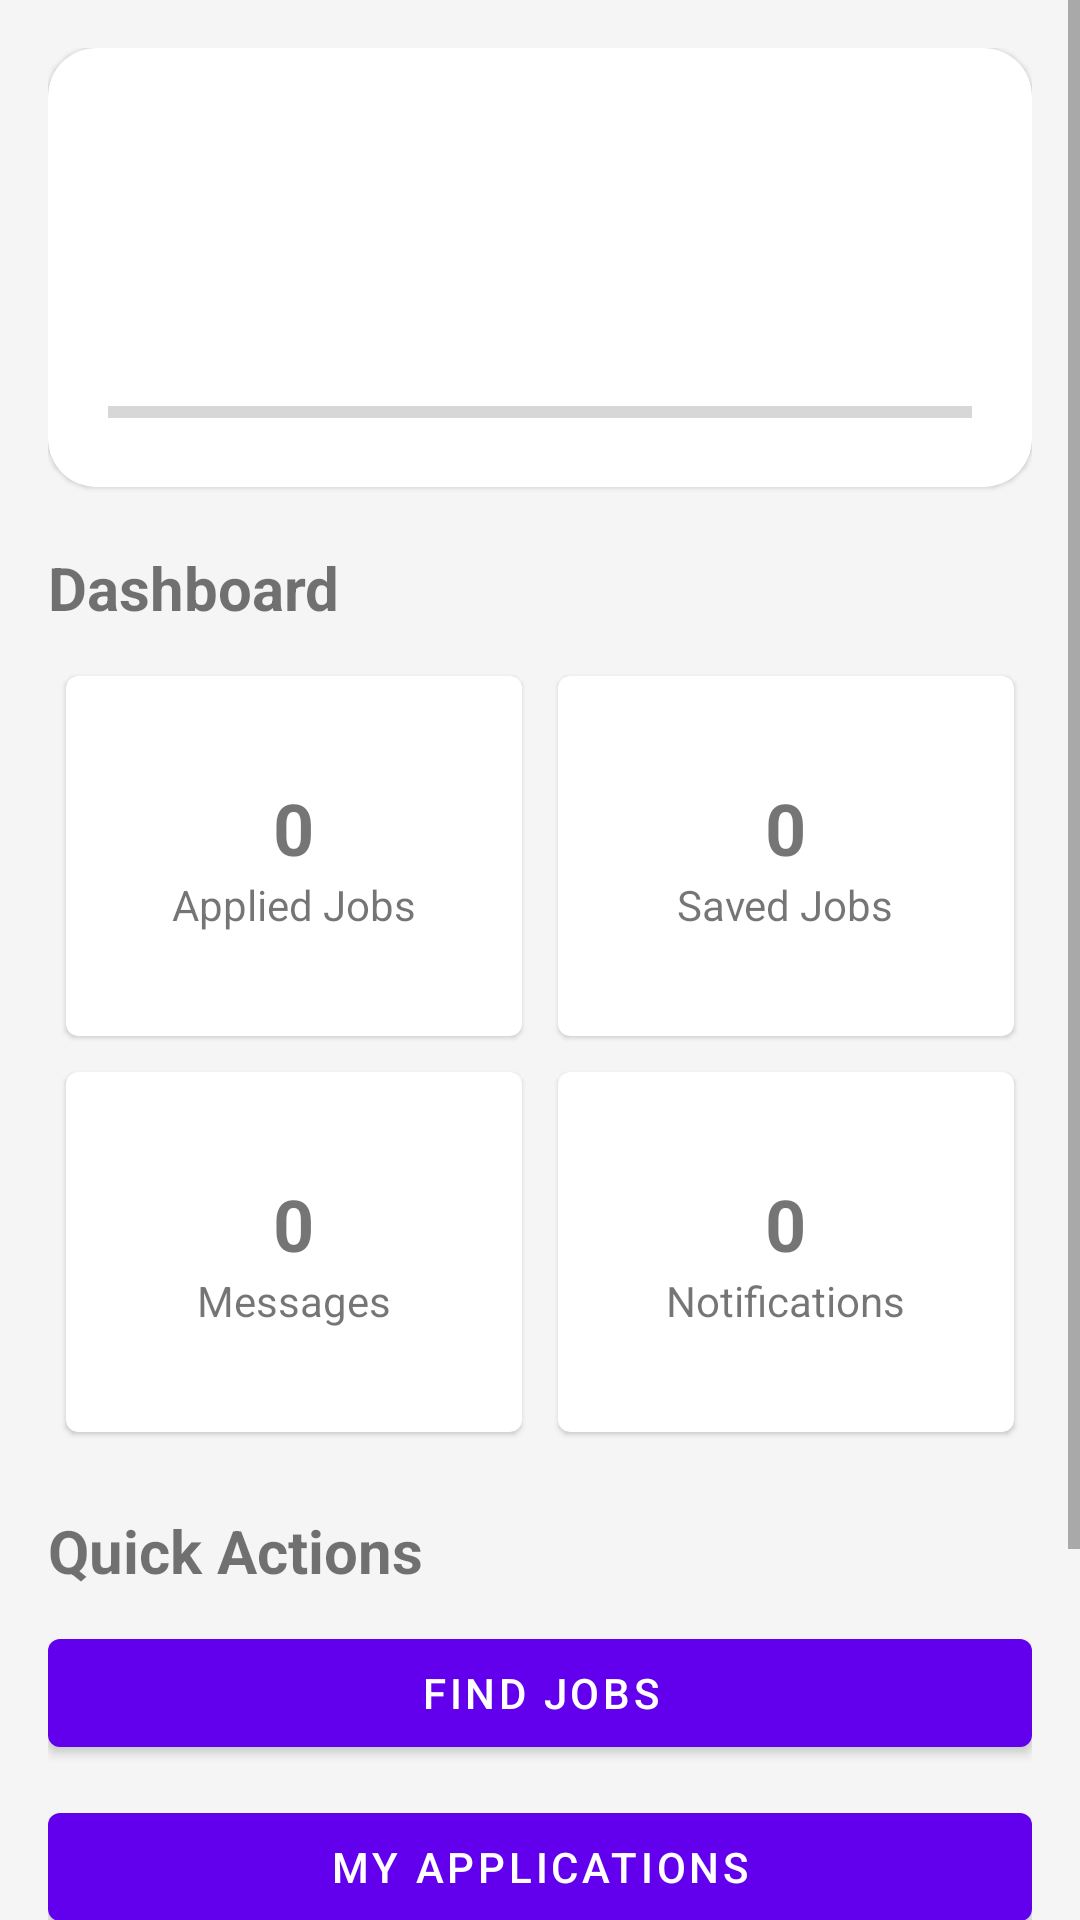

This screen was rendered from an Android layout file. Write that file and the resources it references.
<!-- AndroidManifest.xml: application theme Theme.WorkBridgeAndroid -->
<!-- res/layout/activity_home.xml -->
<?xml version="1.0" encoding="utf-8"?>
<ScrollView xmlns:android="http://schemas.android.com/apk/res/android"
    xmlns:app="http://schemas.android.com/apk/res-auto"
    android:layout_width="match_parent"
    android:layout_height="match_parent"
    android:background="#F5F5F5">

    <LinearLayout
        android:layout_width="match_parent"
        android:layout_height="wrap_content"
        android:orientation="vertical"
        android:padding="16dp">

        

        <com.google.android.material.card.MaterialCardView
            android:layout_width="match_parent"
            android:layout_height="wrap_content"
            app:cardCornerRadius="16dp">

            <LinearLayout
                android:layout_width="match_parent"
                android:layout_height="wrap_content"
                android:orientation="vertical"
                android:padding="20dp">

                <TextView
                    android:id="@+id/tvWelcome"
                    android:layout_width="wrap_content"
                    android:layout_height="wrap_content"

                    android:textColor="#666666"
                    android:textSize="16sp" />

                <TextView
                    android:id="@+id/tvUserName"
                    android:layout_width="wrap_content"
                    android:layout_height="wrap_content"
                    android:textSize="26sp"
                    android:textStyle="bold" />

                <TextView
                    android:id="@+id/tvProfileCompletion"
                    android:layout_width="wrap_content"
                    android:layout_height="wrap_content"
                    android:layout_marginTop="10dp"
                    android:textSize="16sp" />

                <ProgressBar
                    android:id="@+id/progressProfile"
                    style="?android:attr/progressBarStyleHorizontal"
                    android:layout_width="match_parent"
                    android:layout_height="10dp"
                    android:layout_marginTop="8dp"
                    android:max="100" />

            </LinearLayout>

        </com.google.android.material.card.MaterialCardView>


        

        <TextView
            android:layout_width="wrap_content"
            android:layout_height="wrap_content"
            android:layout_marginTop="20dp"
            android:layout_marginBottom="10dp"
            android:text="Dashboard"
            android:textSize="20sp"
            android:textStyle="bold" />


        <GridLayout
            android:layout_width="match_parent"
            android:layout_height="wrap_content"
            android:columnCount="2">

            

            <com.google.android.material.card.MaterialCardView
                android:layout_width="0dp"
                android:layout_height="120dp"
                android:layout_columnWeight="1"
                android:layout_margin="6dp">

                <LinearLayout
                    android:layout_width="match_parent"
                    android:layout_height="match_parent"
                    android:gravity="center"
                    android:orientation="vertical">

                    <TextView
                        android:id="@+id/tvAppliedJobs"
                        android:layout_width="wrap_content"
                        android:layout_height="wrap_content"
                        android:text="0"
                        android:textSize="24sp"
                        android:textStyle="bold" />

                    <TextView
                        android:layout_width="wrap_content"
                        android:layout_height="wrap_content"
                        android:text="Applied Jobs" />

                </LinearLayout>

            </com.google.android.material.card.MaterialCardView>


            

            <com.google.android.material.card.MaterialCardView
                android:layout_width="0dp"
                android:layout_height="120dp"
                android:layout_columnWeight="1"
                android:layout_margin="6dp">

                <LinearLayout
                    android:layout_width="match_parent"
                    android:layout_height="match_parent"
                    android:gravity="center"
                    android:orientation="vertical">

                    <TextView
                        android:id="@+id/tvSavedJobs"
                        android:layout_width="wrap_content"
                        android:layout_height="wrap_content"
                        android:text="0"
                        android:textSize="24sp"
                        android:textStyle="bold" />

                    <TextView
                        android:layout_width="wrap_content"
                        android:layout_height="wrap_content"
                        android:text="Saved Jobs" />

                </LinearLayout>

            </com.google.android.material.card.MaterialCardView>


            

            <com.google.android.material.card.MaterialCardView
                android:layout_width="0dp"
                android:layout_height="120dp"
                android:layout_columnWeight="1"
                android:layout_margin="6dp">

                <LinearLayout
                    android:layout_width="match_parent"
                    android:layout_height="match_parent"
                    android:gravity="center"
                    android:orientation="vertical">

                    <TextView
                        android:id="@+id/tvMessages"
                        android:layout_width="wrap_content"
                        android:layout_height="wrap_content"
                        android:text="0"
                        android:textSize="24sp"
                        android:textStyle="bold" />

                    <TextView
                        android:layout_width="wrap_content"
                        android:layout_height="wrap_content"
                        android:text="Messages" />

                </LinearLayout>

            </com.google.android.material.card.MaterialCardView>


            

            <com.google.android.material.card.MaterialCardView
                android:id="@+id/cardNotifications"
                android:layout_width="0dp"
                android:layout_height="120dp"
                android:layout_columnWeight="1"
                android:layout_margin="6dp"
                android:clickable="true"
                android:focusable="true">

                <LinearLayout
                    android:layout_width="match_parent"
                    android:layout_height="match_parent"
                    android:gravity="center"
                    android:orientation="vertical">

                    <TextView
                        android:id="@+id/tvNotifications"
                        android:layout_width="wrap_content"
                        android:layout_height="wrap_content"
                        android:text="0"
                        android:textSize="24sp"
                        android:textStyle="bold" />

                    <TextView
                        android:layout_width="wrap_content"
                        android:layout_height="wrap_content"
                        android:text="Notifications" />

                </LinearLayout>

            </com.google.android.material.card.MaterialCardView>

        </GridLayout>


        <TextView
            android:layout_width="wrap_content"
            android:layout_height="wrap_content"
            android:layout_marginTop="20dp"
            android:layout_marginBottom="10dp"
            android:text="Quick Actions"
            android:textSize="20sp"
            android:textStyle="bold" />


        <com.google.android.material.button.MaterialButton
            android:id="@+id/btnFindJobs"
            android:layout_width="match_parent"
            android:layout_height="wrap_content"
            android:text="Find Jobs" />

        <com.google.android.material.button.MaterialButton
            android:id="@+id/btnApplications"
            android:layout_width="match_parent"
            android:layout_height="wrap_content"
            android:layout_marginTop="10dp"
            android:text="My Applications" />

        <com.google.android.material.button.MaterialButton
            android:id="@+id/btnProfile"
            android:layout_width="match_parent"
            android:layout_height="wrap_content"
            android:layout_marginTop="10dp"
            android:text="My Profile" />

        <com.google.android.material.button.MaterialButton
            android:id="@+id/btnLogout"
            android:layout_width="match_parent"
            android:layout_height="wrap_content"
            android:layout_marginTop="25dp"
            android:text="Logout" />

    </LinearLayout>

</ScrollView>
<!-- resources referenced by this layout -->
<resources>
  <style name="Theme.WorkBridgeAndroid" parent="Theme.MaterialComponents.DayNight.NoActionBar">
          
          <item name="colorPrimary">@color/purple_500</item>
          <item name="colorPrimaryVariant">@color/purple_700</item>
          <item name="colorOnPrimary">@color/white</item>
          
          <item name="colorSecondary">@color/teal_200</item>
          <item name="colorSecondaryVariant">@color/teal_700</item>
          <item name="colorOnSecondary">@color/black</item>
          
          <item name="android:statusBarColor">?attr/colorPrimaryVariant</item>
          
      </style>
  <!-- not gathered from this repository: default colours our renderer supplied (Android Studio template values) -->
  <color name="purple_500">#FF6200EE</color>
  <color name="purple_700">#FF3700B3</color>
  <color name="teal_200">#FF03DAC5</color>
  <color name="teal_700">#FF018786</color>
  <color name="black">#FF000000</color>
  <color name="white">#FFFFFFFF</color>
</resources>
